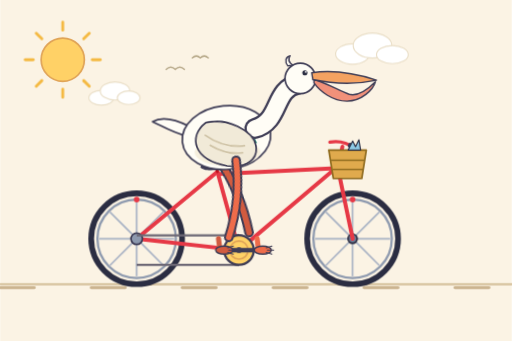
t = 0.00 s
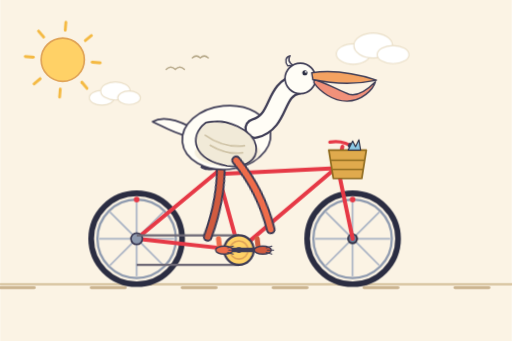
t = 1.20 s
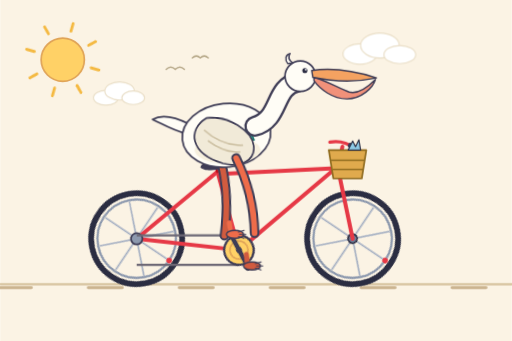
t = 4.01 s
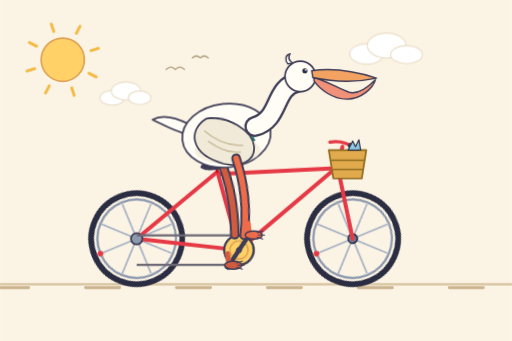
t = 6.83 s
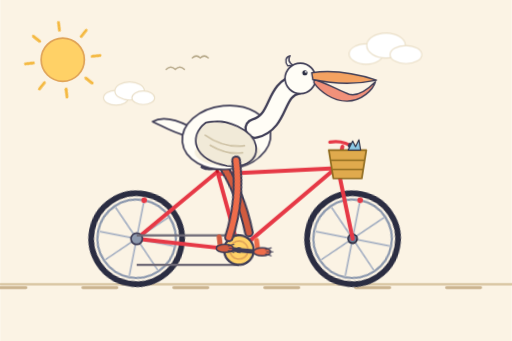
t = 9.64 s

The animated SVG that drew these frames (rendered in a browser with its animation timeline set to each time). Animation: 8 CSS @keyframes rules; frames cover the first 9.64 s, repeats indefinitely.

<svg xmlns="http://www.w3.org/2000/svg" viewBox="0 0 900 600" width="900" height="600" role="img" aria-labelledby="title desc">
  <title id="title">A pelican riding a bicycle</title>
  <desc id="desc">A cartoon pelican pedals a red bicycle along the ground. The wheels spin, the crankset turns, its legs pump the pedals, and its scarf flutters. All motion is disabled when the user prefers reduced motion.</desc>

  <style>
    .wheel-r   { transform-box: view-box; transform-origin: 240px 420px; }
    .wheel-f   { transform-box: view-box; transform-origin: 620px 420px; }
    .crank     { transform-box: view-box; transform-origin: 420px 440px; }
    .leg-near  { transform-box: view-box; transform-origin: 415px 282px; }
    .leg-far   { transform-box: view-box; transform-origin: 388px 286px; }
    .wing      { transform-box: view-box; transform-origin: 400px 225px; }
    .scarf     { transform-box: view-box; transform-origin: 455px 220px; }
    .sunrays   { transform-box: view-box; transform-origin: 110px 105px; }

    @media (prefers-reduced-motion: no-preference) {
      .wheel-r, .wheel-f { animation: spin 1.2s linear infinite; }
      .crank    { animation: spin 2.4s linear infinite; }
      .foot-near { animation: foot 2.4s linear infinite; }
      .foot-far  { animation: foot 2.4s linear infinite; animation-delay: -1.2s; }
      .leg-near  { animation: leg 2.4s ease-in-out infinite; }
      .leg-far   { animation: leg 2.4s ease-in-out infinite; animation-delay: -1.2s; }
      .rider     { animation: bob 1.2s ease-in-out infinite; }
      .wing      { animation: wing 1.2s ease-in-out infinite; }
      .scarf     { animation: scarf 0.9s ease-in-out infinite alternate; }
      .ground    { animation: ground 0.4s linear infinite; }
      .cloud1    { animation: drift 16s ease-in-out infinite; }
      .cloud2    { animation: drift 21s ease-in-out infinite reverse; }
      .sunrays   { animation: spin 90s linear infinite; }
    }

    @keyframes spin { to { transform: rotate(360deg); } }

    /* foot follows the pedal circle (r=34 around 420,440), staying level */
    @keyframes foot {
      0%    { transform: translate(454px, 440px); }
      12.5% { transform: translate(444px, 464px); }
      25%   { transform: translate(420px, 474px); }
      37.5% { transform: translate(396px, 464px); }
      50%   { transform: translate(386px, 440px); }
      62.5% { transform: translate(396px, 416px); }
      75%   { transform: translate(420px, 406px); }
      87.5% { transform: translate(444px, 416px); }
      100%  { transform: translate(454px, 440px); }
    }

    @keyframes leg {
      0%, 100% { transform: rotate(16deg); }
      25%      { transform: rotate(0deg); }
      50%      { transform: rotate(-16deg); }
      75%      { transform: rotate(0deg); }
    }

    @keyframes bob   { 0%, 100% { transform: translateY(0); } 50% { transform: translateY(-5px); } }
    @keyframes wing  { 0%, 100% { transform: rotate(-3deg); } 50% { transform: rotate(5deg); } }
    @keyframes scarf { from { transform: rotate(-8deg); } to { transform: rotate(7deg); } }
    @keyframes ground { to { transform: translateX(-160px); } }
    @keyframes drift { 0%, 100% { transform: translateX(0); } 50% { transform: translateX(26px); } }
  </style>

  <!-- sky -->
  <rect width="900" height="600" fill="#fbf3e4"/>

  <g class="sunrays" stroke="#f4b942" stroke-width="5" stroke-linecap="round">
    <line x1="162" y1="105" x2="176" y2="105"/>
    <line x1="146.8" y1="141.8" x2="156.7" y2="151.7"/>
    <line x1="110" y1="157" x2="110" y2="171"/>
    <line x1="73.2" y1="141.8" x2="63.3" y2="151.7"/>
    <line x1="58" y1="105" x2="44" y2="105"/>
    <line x1="73.2" y1="68.2" x2="63.3" y2="58.3"/>
    <line x1="110" y1="53" x2="110" y2="39"/>
    <line x1="146.8" y1="68.2" x2="156.7" y2="58.3"/>
  </g>
  <circle cx="110" cy="105" r="38" fill="#ffd166" stroke="#e0a458" stroke-width="3"/>

  <g class="cloud1" fill="#ffffff" stroke="#eadfc8" stroke-width="2">
    <ellipse cx="620" cy="95" rx="30" ry="18"/>
    <ellipse cx="655" cy="80" rx="34" ry="22"/>
    <ellipse cx="690" cy="96" rx="28" ry="16"/>
  </g>
  <g class="cloud2" fill="#ffffff" stroke="#eadfc8" stroke-width="2">
    <ellipse cx="178" cy="172" rx="22" ry="13"/>
    <ellipse cx="202" cy="160" rx="26" ry="16"/>
    <ellipse cx="226" cy="172" rx="20" ry="12"/>
  </g>

  <path d="M292,122 q8,-8 16,0 q8,-8 16,0" fill="none" stroke="#b7a98a" stroke-width="2.5" stroke-linecap="round"/>
  <path d="M338,102 q7,-7 14,0 q7,-7 14,0" fill="none" stroke="#b7a98a" stroke-width="2.5" stroke-linecap="round"/>

  <!-- ground -->
  <line x1="0" y1="500" x2="900" y2="500" stroke="#d8c4a0" stroke-width="4" stroke-linecap="round"/>
  <g class="ground" stroke="#cbb490" stroke-width="5" stroke-linecap="round">
    <line x1="-160" y1="506" x2="-100" y2="506"/>
    <line x1="0" y1="506" x2="60" y2="506"/>
    <line x1="160" y1="506" x2="220" y2="506"/>
    <line x1="320" y1="506" x2="380" y2="506"/>
    <line x1="480" y1="506" x2="540" y2="506"/>
    <line x1="640" y1="506" x2="700" y2="506"/>
    <line x1="800" y1="506" x2="860" y2="506"/>
    <line x1="960" y1="506" x2="1020" y2="506"/>
    <line x1="1120" y1="506" x2="1180" y2="506"/>
  </g>

  <!-- rear wheel -->
  <g class="wheel-r">
    <circle cx="240" cy="420" r="80" fill="none" stroke="#2b2d42" stroke-width="10"/>
    <circle cx="240" cy="420" r="69" fill="none" stroke="#8d99ae" stroke-width="4"/>
    <g stroke="#a8b2c4" stroke-width="3">
      <line x1="240" y1="354" x2="240" y2="412"/>
      <line x1="240" y1="428" x2="240" y2="486"/>
      <line x1="174" y1="420" x2="232" y2="420"/>
      <line x1="248" y1="420" x2="306" y2="420"/>
      <line x1="193" y1="373" x2="234" y2="414"/>
      <line x1="246" y1="426" x2="287" y2="467"/>
      <line x1="287" y1="373" x2="246" y2="414"/>
      <line x1="234" y1="426" x2="193" y2="467"/>
    </g>
    <circle cx="240" cy="420" r="8" fill="#6d7a93" stroke="#2b2d42" stroke-width="3"/>
    <circle cx="240" cy="351" r="5" fill="#e63946"/>
  </g>

  <!-- front wheel -->
  <g class="wheel-f">
    <circle cx="620" cy="420" r="80" fill="none" stroke="#2b2d42" stroke-width="10"/>
    <circle cx="620" cy="420" r="69" fill="none" stroke="#8d99ae" stroke-width="4"/>
    <g stroke="#a8b2c4" stroke-width="3">
      <line x1="620" y1="354" x2="620" y2="412"/>
      <line x1="620" y1="428" x2="620" y2="486"/>
      <line x1="554" y1="420" x2="612" y2="420"/>
      <line x1="628" y1="420" x2="686" y2="420"/>
      <line x1="573" y1="373" x2="614" y2="414"/>
      <line x1="626" y1="426" x2="667" y2="467"/>
      <line x1="667" y1="373" x2="626" y2="414"/>
      <line x1="614" y1="426" x2="573" y2="467"/>
    </g>
    <circle cx="620" cy="420" r="8" fill="#6d7a93" stroke="#2b2d42" stroke-width="3"/>
    <circle cx="620" cy="351" r="5" fill="#e63946"/>
  </g>

  <!-- frame -->
  <g stroke="#e63946" stroke-width="7" stroke-linecap="round" fill="none">
    <line x1="420" y1="440" x2="382" y2="302"/>
    <line x1="420" y1="440" x2="592" y2="294"/>
    <line x1="386" y1="306" x2="590" y2="296"/>
    <line x1="382" y1="302" x2="240" y2="420"/>
    <line x1="240" y1="420" x2="420" y2="440"/>
    <line x1="594" y1="296" x2="620" y2="420"/>
  </g>

  <!-- saddle -->
  <line x1="382" y1="302" x2="380" y2="292" stroke="#c1121f" stroke-width="5" stroke-linecap="round"/>
  <path d="M352,294 C356,284 372,280 392,284 C404,287 404,294 392,297 C372,301 356,300 352,294 Z" fill="#3f3d56"/>

  <!-- handlebar -->
  <line x1="594" y1="296" x2="602" y2="258" stroke="#e63946" stroke-width="7" stroke-linecap="round"/>
  <path d="M580,250 Q604,246 622,260" fill="none" stroke="#e63946" stroke-width="6" stroke-linecap="round"/>
  <line x1="616" y1="256" x2="628" y2="264" stroke="#3f3d56" stroke-width="9" stroke-linecap="round"/>

  <!-- basket with a fish -->
  <path d="M578,264 L644,264 L636,314 L586,314 Z" fill="#e0aa4d" stroke="#8f6b1f" stroke-width="3" stroke-linejoin="round"/>
  <line x1="582" y1="282" x2="641" y2="282" stroke="#8f6b1f" stroke-width="2.5"/>
  <line x1="585" y1="298" x2="639" y2="298" stroke="#8f6b1f" stroke-width="2.5"/>
  <path d="M612,264 L620,248 L625,258 L631,246 L634,264 Z" fill="#8ecae6" stroke="#2b2d42" stroke-width="2" stroke-linejoin="round"/>

  <!-- rear cog + chain -->
  <circle cx="240" cy="420" r="10" fill="#8d99ae" stroke="#3f3d56" stroke-width="3"/>
  <line x1="240" y1="414" x2="420" y2="414" stroke="#6d6875" stroke-width="4"/>
  <line x1="240" y1="466" x2="420" y2="466" stroke="#6d6875" stroke-width="4"/>

  <!-- chainring + cranks -->
  <g class="crank">
    <circle cx="420" cy="440" r="26" fill="#ffd166" stroke="#3f3d56" stroke-width="4"/>
    <circle cx="420" cy="440" r="16" fill="none" stroke="#e0a458" stroke-width="3"/>
    <line x1="386" y1="440" x2="454" y2="440" stroke="#3f3d56" stroke-width="8" stroke-linecap="round"/>
    <circle cx="386" cy="440" r="6" fill="#2b2d42"/>
    <circle cx="454" cy="440" r="6" fill="#2b2d42"/>
    <circle cx="420" cy="440" r="5" fill="#3f3d56"/>
  </g>

  <!-- far foot (behind rider) -->
  <g class="foot-far" transform="translate(386,440)">
    <line x1="0" y1="-4" x2="-2" y2="-20" stroke="#d15b3f" stroke-width="9" stroke-linecap="round"/>
    <ellipse cx="8" cy="0" rx="15" ry="7" fill="#d15b3f" stroke="#3f3d56" stroke-width="2.5"/>
    <path d="M14,-4 l10,-3 M16,0 l11,0 M14,4 l10,3" stroke="#3f3d56" stroke-width="2" fill="none" stroke-linecap="round"/>
  </g>

  <!-- pelican -->
  <g class="rider">
    <!-- far leg -->
    <g class="leg-far">
      <path d="M388,286 C400,324 406,364 402,418" fill="none" stroke="#3f3d56" stroke-width="17" stroke-linecap="round"/>
      <path d="M388,286 C400,324 406,364 402,418" fill="none" stroke="#d15b3f" stroke-width="10" stroke-linecap="round"/>
    </g>

    <!-- tail -->
    <path d="M332,222 C300,206 282,206 268,214 C286,222 300,232 330,240 Z" fill="#fffdf6" stroke="#3f3d56" stroke-width="3" stroke-linejoin="round"/>

    <!-- body -->
    <ellipse cx="398" cy="242" rx="78" ry="56" transform="rotate(-6 398 242)" fill="#fffdf6" stroke="#3f3d56" stroke-width="3"/>
    <ellipse cx="400" cy="268" rx="58" ry="24" fill="#f6efdd"/>

    <!-- scarf -->
    <path class="scarf" d="M452,220 C436,224 428,236 418,242 C430,244 432,252 446,250 C440,238 448,228 460,222 Z" fill="#2a9d8f" stroke="#1f7a6d" stroke-width="2.5" stroke-linejoin="round"/>
    <ellipse cx="460" cy="214" rx="13" ry="10" transform="rotate(-15 460 214)" fill="#2a9d8f" stroke="#1f7a6d" stroke-width="2.5"/>

    <!-- neck -->
    <path d="M448,226 C494,214 480,156 524,148" fill="none" stroke="#3f3d56" stroke-width="37" stroke-linecap="round"/>
    <path d="M448,226 C494,214 480,156 524,148" fill="none" stroke="#fffdf6" stroke-width="29" stroke-linecap="round"/>

    <!-- head -->
    <path d="M506,116 C500,108 502,100 510,98 C506,104 508,110 514,114 Z" fill="#fffdf6" stroke="#3f3d56" stroke-width="2.5" stroke-linejoin="round"/>
    <circle cx="528" cy="138" r="27" fill="#fffdf6" stroke="#3f3d56" stroke-width="3"/>

    <!-- beak + pouch -->
    <path d="M552,140 C575,146 596,160 614,166 C630,170 648,156 660,144 C656,158 636,178 610,178 C584,178 562,160 552,146 Z" fill="#f1917a" stroke="#3f3d56" stroke-width="2.5" stroke-linejoin="round"/>
    <path d="M548,128 C588,122 628,130 662,141 C630,148 588,148 550,140 Z" fill="#f4a261" stroke="#3f3d56" stroke-width="2.5" stroke-linejoin="round"/>

    <!-- eye -->
    <circle cx="536" cy="128" r="4.5" fill="#2b2d42"/>
    <circle cx="537.5" cy="126.5" r="1.5" fill="#ffffff"/>

    <!-- wing -->
    <g class="wing">
      <path d="M362,214 C330,236 336,278 396,292 C430,298 452,282 448,258 C444,232 400,206 362,214 Z" fill="#f1ead8" stroke="#3f3d56" stroke-width="3" stroke-linejoin="round"/>
      <path d="M360,236 C380,252 404,260 428,258" fill="none" stroke="#cfc3a6" stroke-width="3" stroke-linecap="round"/>
      <path d="M368,254 C386,266 406,272 424,270" fill="none" stroke="#cfc3a6" stroke-width="3" stroke-linecap="round"/>
    </g>

    <!-- near leg -->
    <g class="leg-near">
      <path d="M415,282 C432,322 442,362 440,416" fill="none" stroke="#3f3d56" stroke-width="17" stroke-linecap="round"/>
      <path d="M415,282 C432,322 442,362 440,416" fill="none" stroke="#ee6c4a" stroke-width="10" stroke-linecap="round"/>
    </g>
  </g>

  <!-- near foot (above crank) -->
  <g class="foot-near" transform="translate(454,440)">
    <line x1="0" y1="-4" x2="-2" y2="-20" stroke="#ee6c4a" stroke-width="9" stroke-linecap="round"/>
    <ellipse cx="8" cy="0" rx="15" ry="7" fill="#ee6c4a" stroke="#3f3d56" stroke-width="2.5"/>
    <path d="M14,-4 l10,-3 M16,0 l11,0 M14,4 l10,3" stroke="#3f3d56" stroke-width="2" fill="none" stroke-linecap="round"/>
  </g>
</svg>
